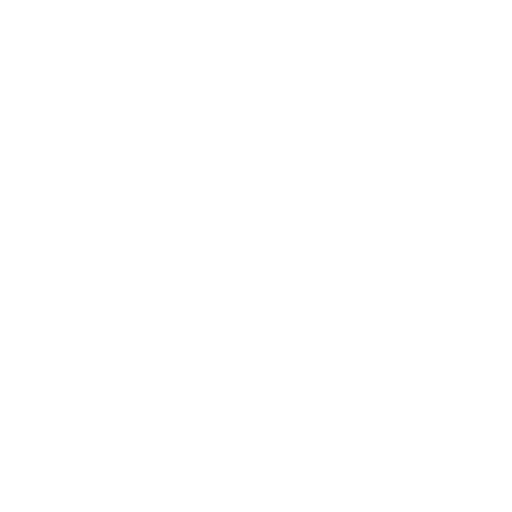
t = 0.00 s
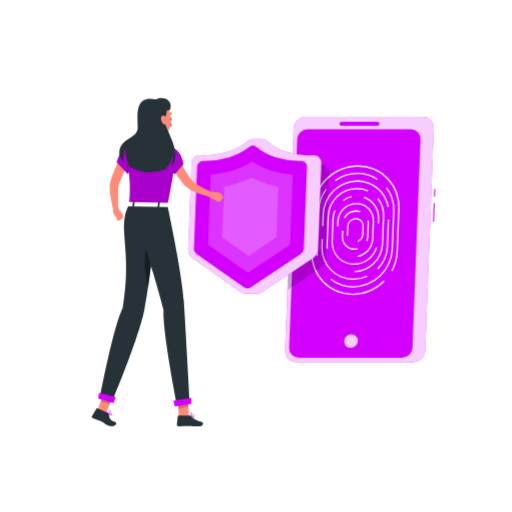
t = 1.90 s
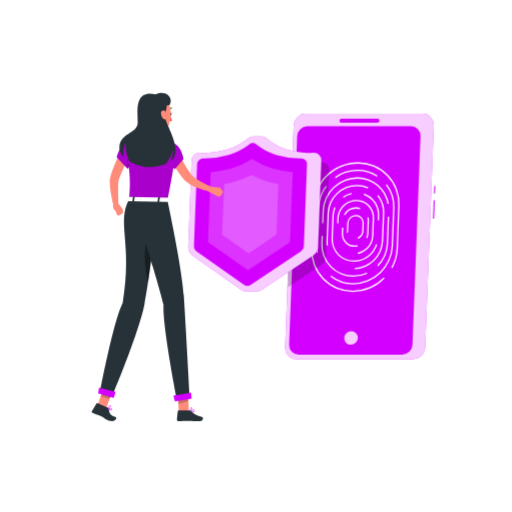
t = 2.65 s
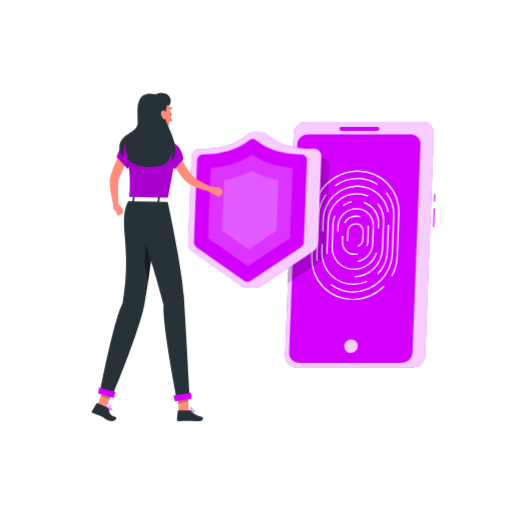
t = 4.15 s
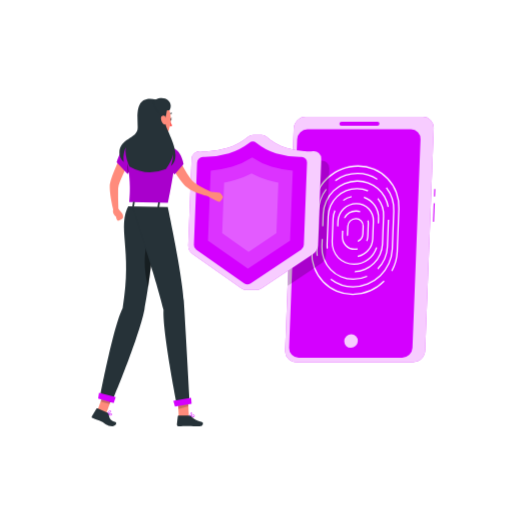
t = 4.90 s
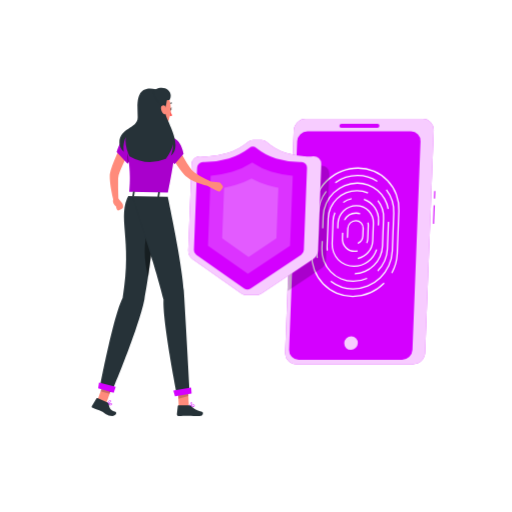
t = 6.40 s

The animated SVG that drew these frames (rendered in a browser with its animation timeline set to each time). Animation: 4 CSS @keyframes rules; one cycle of 7.90 s, repeats indefinitely.

<svg class="animated" id="freepik_stories-security" xmlns="http://www.w3.org/2000/svg" viewBox="0 0 500 500" version="1.1" xmlns:xlink="http://www.w3.org/1999/xlink" xmlns:svgjs="http://svgjs.com/svgjs"><style>svg#freepik_stories-security:not(.animated) .animable {opacity: 0;}svg#freepik_stories-security.animated #freepik--Device--inject-318 {animation: 1s 1 forwards ease-out slideRight,3s Infinite  linear floating;animation-delay: 0s,1s;}svg#freepik_stories-security.animated #freepik--Shield--inject-318 {animation: 1s 1 forwards ease-out slideDown,6s Infinite  linear floating;animation-delay: 0s,1s;}svg#freepik_stories-security.animated #freepik--Character--inject-318 {animation: 1.9s 1 forwards ease-out slideLeft,3s Infinite  linear floating;animation-delay: 0s,1.9s;}            @keyframes slideRight {                0% {                    opacity: 0;                    transform: translateX(30px);                }                100% {                    opacity: 1;                    transform: translateX(0);                }            }                    @keyframes floating {                0% {                    opacity: 1;                    transform: translateY(0px);                }                50% {                    transform: translateY(-10px);                }                100% {                    opacity: 1;                    transform: translateY(0px);                }            }                    @keyframes slideDown {                0% {                    opacity: 0;                    transform: translateY(-30px);                }                100% {                    opacity: 1;                    transform: translateY(0);                }            }                    @keyframes slideLeft {                0% {                    opacity: 0;                    transform: translateX(-30px);                }                100% {                    opacity: 1;                    transform: translateX(0);                }            }        .animator-hidden { display: none; }</style><g id="freepik--background-simple--inject-318" class="animable animator-hidden" style="transform-origin: 226.55px 232.486px;"><path d="M225.58,185.67c44.21,58.77,184.88,106.05,167.48,176.17-20.72,83.48-153.85-35.77-224-47.8-99-17-139.69-146.08-88-213.57,23.46-30.65,73.21-40,115.91-1.2C236.94,135.63,200.25,152,225.58,185.67Z" style="fill: rgb(212, 0, 255); transform-origin: 226.55px 232.486px;" id="elhwin9h0m796" class="animable"></path><g id="eln5nx65s00ep"><path d="M225.58,185.67c44.21,58.77,184.88,106.05,167.48,176.17-20.72,83.48-153.85-35.77-224-47.8-99-17-139.69-146.08-88-213.57,23.46-30.65,73.21-40,115.91-1.2C236.94,135.63,200.25,152,225.58,185.67Z" style="fill: rgb(255, 255, 255); opacity: 0.9; transform-origin: 226.55px 232.486px;" class="animable"></path></g></g><g id="freepik--Shadow--inject-318" class="animable animator-hidden" style="transform-origin: 250px 416.24px;"><ellipse id="freepik--path--inject-318" cx="250" cy="416.24" rx="193.89" ry="11.32" style="fill: rgb(245, 245, 245); transform-origin: 250px 416.24px;" class="animable"></ellipse></g><g id="freepik--Device--inject-318" class="animable" style="transform-origin: 351.785px 239.87px;"><path d="M403.64,359.66H289.12a10.62,10.62,0,0,1-10.66-11.09l8.41-217.4a11.65,11.65,0,0,1,11.51-11.09H412.9a10.62,10.62,0,0,1,10.66,11.09l-8.41,217.4A11.65,11.65,0,0,1,403.64,359.66Z" style="fill: rgb(212, 0, 255); transform-origin: 351.01px 239.87px;" id="elapdh8byoxvk" class="animable"></path><g id="eliugzfen5d9"><rect x="414.69" y="212.97" width="17.98" height="1.1" style="fill: rgb(212, 0, 255); transform-origin: 423.68px 213.52px; transform: rotate(-87.77deg);" class="animable"></rect></g><g id="elddw1wqja5bf"><rect x="420.71" y="193.69" width="7.43" height="1.1" style="fill: rgb(212, 0, 255); transform-origin: 424.425px 194.24px; transform: rotate(-87.76deg);" class="animable"></rect></g><g id="el0agwh3b8686d"><path d="M403.64,359.66H289.12a10.62,10.62,0,0,1-10.66-11.09l8.41-217.4a11.65,11.65,0,0,1,11.51-11.09H412.9a10.62,10.62,0,0,1,10.66,11.09l-8.41,217.4A11.65,11.65,0,0,1,403.64,359.66Z" style="fill: rgb(255, 255, 255); opacity: 0.8; transform-origin: 351.01px 239.87px;" class="animable"></path></g><path d="M392.68,355.25h-101a9.32,9.32,0,0,1-9.35-9.72l7.87-203.6a10.22,10.22,0,0,1,10.1-9.72h101a9.31,9.31,0,0,1,9.35,9.72l-7.87,203.6A10.23,10.23,0,0,1,392.68,355.25Z" style="fill: rgb(212, 0, 255); transform-origin: 346.49px 243.73px;" id="elz4ta54p6fqa" class="animable"></path><g id="elqtz5g61enyd"><ellipse cx="342.8" cy="339.05" rx="6.78" ry="6.52" style="fill: rgb(255, 255, 255); opacity: 0.8; transform-origin: 342.8px 339.05px; transform: rotate(-44.45deg);" class="animable"></ellipse></g><path d="M344.59,292.75h0a39.28,39.28,0,0,1-39.5-41.1l1.35-35.05h-.07a7.41,7.41,0,0,1-1.18-.1l-1.36,35.15A40.49,40.49,0,0,0,344.54,294a43.93,43.93,0,0,0,31-13,5.46,5.46,0,0,1-.78-1A42.62,42.62,0,0,1,344.59,292.75Z" style="fill: rgb(255, 255, 255); transform-origin: 339.664px 255.25px;" id="elhe6nyk6cpjk" class="animable"></path><path d="M349.43,167.44c-21.43,0-39.8,16-43.38,36.69a6.87,6.87,0,0,1,.8,0c.16,0,.31,0,.47,0,3.54-20,21.33-35.42,42.06-35.42a39.28,39.28,0,0,1,39.51,41.1l-1.62,41.86a42.06,42.06,0,0,1-5.21,18.65,4.62,4.62,0,0,1,1.13.5,43.24,43.24,0,0,0,5.33-19.15l1.62-41.86A40.48,40.48,0,0,0,349.43,167.44Z" style="fill: rgb(255, 255, 255); transform-origin: 348.117px 219.13px;" id="ellus7jci37br" class="animable"></path><path d="M349.1,176a34.9,34.9,0,0,1,19,5.57,6.37,6.37,0,0,1,.65-1.1,36.1,36.1,0,0,0-19.64-5.72,38.46,38.46,0,0,0-22,7,6.13,6.13,0,0,1,.55,1.12A37.18,37.18,0,0,1,349.1,176Z" style="fill: rgb(255, 255, 255); transform-origin: 347.93px 178.81px;" id="elu7qhteiosr" class="animable"></path><path d="M310.4,255.67a35.47,35.47,0,0,1-.34-6.47l1.43-37a37.28,37.28,0,0,1,7.58-21.05,5.18,5.18,0,0,1-1-.66,38.47,38.47,0,0,0-7.8,21.71l-1.43,37a37,37,0,0,0,.36,6.77A6.31,6.31,0,0,1,310.4,255.67Z" style="fill: rgb(255, 255, 255); transform-origin: 313.941px 223.23px;" id="elu1l7piaunyr" class="animable"></path><path d="M377.77,188.77a6,6,0,0,1-1,.82,34.78,34.78,0,0,1,7.12,22.65l-1.43,37a38,38,0,0,1-37.61,36.21h0a34.84,34.84,0,0,1-21.33-7.17,5.78,5.78,0,0,1-1.16.7,36,36,0,0,0,22.44,7.72,39.31,39.31,0,0,0,38.91-37.46l1.43-37A36,36,0,0,0,377.77,188.77Z" style="fill: rgb(255, 255, 255); transform-origin: 353.768px 237.735px;" id="el3c0n1sclnue" class="animable"></path><path d="M315.81,226.91l.47-12.22a32.87,32.87,0,0,1,32.53-31.32,29.89,29.89,0,0,1,29.66,24.72,7.15,7.15,0,0,1,1.24-.11h0a31.1,31.1,0,0,0-30.88-25.86A34.17,34.17,0,0,0,315,214.69L314.55,227a8.1,8.1,0,0,1,.87-.06Z" style="fill: rgb(255, 255, 255); transform-origin: 347.13px 204.56px;" id="elgcnut2d4zx6" class="animable"></path><path d="M358.19,275.26a31.8,31.8,0,0,1-13,2.81A29.94,29.94,0,0,1,315,246.75l.29-7.36-.39,0a5.9,5.9,0,0,1-.86-.06l-.29,7.4a31.13,31.13,0,0,0,31.31,32.57,33.18,33.18,0,0,0,13.75-3A5.24,5.24,0,0,1,358.19,275.26Z" style="fill: rgb(255, 255, 255); transform-origin: 336.263px 259.315px;" id="el5d4zrr2w4y6" class="animable"></path><path d="M379.23,220.5c-.18,0-.36,0-.53,0l-1,26.28a32.48,32.48,0,0,1-9.2,21.29,5.7,5.7,0,0,1,.63,1.1,33.75,33.75,0,0,0,9.82-22.39l1-26.29C379.72,220.48,379.48,220.5,379.23,220.5Z" style="fill: rgb(255, 255, 255); transform-origin: 374.225px 244.829px;" id="elotym3tnqew" class="animable"></path><path d="M359.74,191.85a27,27,0,0,0-11.16-2.39,29.05,29.05,0,0,0-28.76,27.68l-1.05,27.15a28.07,28.07,0,0,0,.24,4.79,6.86,6.86,0,0,1,1.19-.87,25.38,25.38,0,0,1-.18-3.92l1.05-27.15a27.74,27.74,0,0,1,27.46-26.43A25.61,25.61,0,0,1,359.08,193,6.91,6.91,0,0,1,359.74,191.85Z" style="fill: rgb(255, 255, 255); transform-origin: 339.246px 219.27px;" id="elg2st8740b6o" class="animable"></path><path d="M369.36,199.32a6.58,6.58,0,0,1-.83,1,25.37,25.37,0,0,1,5.41,16.82l-1.05,27.15a27.74,27.74,0,0,1-26.29,26.38,6.6,6.6,0,0,1-.53,1.29,29,29,0,0,0,28.07-27.67l1.05-27.15A26.57,26.57,0,0,0,369.36,199.32Z" style="fill: rgb(255, 255, 255); transform-origin: 360.643px 235.64px;" id="elgjn50ejgpf" class="animable"></path><path d="M343.29,198.63a7.14,7.14,0,0,1,.18-1.3,23.74,23.74,0,0,0-8.86,3.95,4.68,4.68,0,0,1,1.06.74A22.28,22.28,0,0,1,343.29,198.63Z" style="fill: rgb(255, 255, 255); transform-origin: 339.04px 199.675px;" id="elng0knbv6xn" class="animable"></path><path d="M367.12,247.43a22.63,22.63,0,0,1-21.4,16A20.6,20.6,0,0,1,325,241.84l.86-22.25a21.78,21.78,0,0,1,1.72-7.64,5.08,5.08,0,0,1-.94-1,23.28,23.28,0,0,0-2,8.61l-.86,22.25a21.8,21.8,0,0,0,21.92,22.8,24,24,0,0,0,22.67-16.95A7,7,0,0,1,367.12,247.43Z" style="fill: rgb(255, 255, 255); transform-origin: 346.064px 237.78px;" id="elg3bk4wld4eb" class="animable"></path><path d="M369,219.59l-.18,4.62a6.51,6.51,0,0,1,1-.1l.27,0,.17-4.55A21.76,21.76,0,0,0,355.37,198a7.53,7.53,0,0,1,0,1.34A20.55,20.55,0,0,1,369,219.59Z" style="fill: rgb(255, 255, 255); transform-origin: 362.824px 211.105px;" id="elpjtoeqqsdf" class="animable"></path><path d="M348,204.13a18.8,18.8,0,0,0-18.6,17.92l-.19,4.94a7.28,7.28,0,0,1,1.24.19l.2-5.13A17.48,17.48,0,0,1,348,205.39a15.93,15.93,0,0,1,16,16.66l-.67,17.34a17.52,17.52,0,0,1-14.08,16.34,5.89,5.89,0,0,1,0,1.26,18.83,18.83,0,0,0,15.34-17.6l.67-17.34A17.13,17.13,0,0,0,348,204.13Z" style="fill: rgb(255, 255, 255); transform-origin: 347.244px 230.56px;" id="elyah63zdtgsr" class="animable"></path><path d="M336.32,218.83a6.57,6.57,0,0,1,.78,0,12.33,12.33,0,0,1,10.58-6.14,11.51,11.51,0,0,1,3.84.66,6.67,6.67,0,0,1,.53-1.15,12.62,12.62,0,0,0-4.32-.77,13.67,13.67,0,0,0-12,7.39A5.88,5.88,0,0,1,336.32,218.83Z" style="fill: rgb(255, 255, 255); transform-origin: 343.89px 215.13px;" id="el1voreecaxtv" class="animable"></path><path d="M358.52,236.94a12.14,12.14,0,0,1-.94,4.16,4.39,4.39,0,0,1,1.09.59,13.36,13.36,0,0,0,1.1-4.75l.48-12.44a13,13,0,0,0-.35-3.45,5.45,5.45,0,0,1-1.19.46,11.33,11.33,0,0,1,.29,3Z" style="fill: rgb(255, 255, 255); transform-origin: 358.918px 231.37px;" id="el587yas3wnug" class="animable"></path><path d="M349,248.38a11.81,11.81,0,0,1-2.74.33A11.25,11.25,0,0,1,335,236.94l.22-5.63a6.51,6.51,0,0,1-1.24-.23l-.23,5.86a12.45,12.45,0,0,0,12.52,13,13.31,13.31,0,0,0,3.11-.38A7.08,7.08,0,0,1,349,248.38Z" style="fill: rgb(255, 255, 255); transform-origin: 341.559px 240.51px;" id="elz483imj4beg" class="animable"></path><path d="M347.44,218.81A8.55,8.55,0,0,0,339,227l-.29,7.54a7.61,7.61,0,0,0,.21,2.09,5.31,5.31,0,0,1,1.1-1,6.52,6.52,0,0,1-.06-1.08l.29-7.54a7.23,7.23,0,0,1,7.16-6.88A6.58,6.58,0,0,1,354,227l-.29,7.54a7.24,7.24,0,0,1-4.28,6.26,7.38,7.38,0,0,1-.2,1.4,8.53,8.53,0,0,0,5.73-7.66l.3-7.54A7.78,7.78,0,0,0,347.44,218.81Z" style="fill: rgb(255, 255, 255); transform-origin: 346.988px 230.505px;" id="ell2dczmxykkh" class="animable"></path><path d="M368.47,128.9h-35.1a1.94,1.94,0,0,1-1.94-2h0a2.12,2.12,0,0,1,2.1-2h35.09a1.94,1.94,0,0,1,1.95,2h0A2.13,2.13,0,0,1,368.47,128.9Z" style="fill: rgb(212, 0, 255); transform-origin: 351px 126.9px;" id="eluv76m4yfyps" class="animable"></path></g><g id="freepik--Shield--inject-318" class="animable" style="transform-origin: 252.724px 214.39px;"><g id="el9wrkp9k9u5k"><path d="M313.57,164a56,56,0,0,1-6.24.14,7.58,7.58,0,0,0-2.24-.14h-.23a83.57,83.57,0,0,1-17.33-3.13c-.58-.17-1.18-.37-1.79-.58l-4.86,125.87,32.48-21.67a11.11,11.11,0,0,0,5-8.78l3.26-84.15A7.28,7.28,0,0,0,313.57,164Z" style="opacity: 0.2; transform-origin: 301.254px 223.225px;" class="animable"></path></g><path d="M305.74,154.61a55.75,55.75,0,0,1-6.23.15,7.93,7.93,0,0,0-2.24-.15l-.24,0a82.94,82.94,0,0,1-17.32-3.13,51.74,51.74,0,0,1-19.13-10.84,7.15,7.15,0,0,0-5-2h-8.48a7.75,7.75,0,0,0-5.14,2,56.7,56.7,0,0,1-20,10.84,86.26,86.26,0,0,1-17.56,3.13l-.24,0a8,8,0,0,0-2.25.15,55.51,55.51,0,0,1-6.22-.15,8,8,0,0,0-8.6,7.58l-3.26,84.16a10.21,10.21,0,0,0,4.29,8.77l47.15,33.16a10.26,10.26,0,0,0,5.93,1.86h8.47a11,11,0,0,0,6.08-1.86l49.71-33.16a11.16,11.16,0,0,0,5-8.77l3.25-84.16A7.31,7.31,0,0,0,305.74,154.61Z" style="fill: rgb(212, 0, 255); transform-origin: 248.768px 214.39px;" id="el71dfp6o36kc" class="animable"></path><g id="el4kf200k9uzr"><path d="M305.74,154.61a55.75,55.75,0,0,1-6.23.15,7.93,7.93,0,0,0-2.24-.15l-.24,0a82.94,82.94,0,0,1-17.32-3.13,51.74,51.74,0,0,1-19.13-10.84,7.15,7.15,0,0,0-5-2h-8.48a7.75,7.75,0,0,0-5.14,2,56.7,56.7,0,0,1-20,10.84,86.26,86.26,0,0,1-17.56,3.13l-.24,0a8,8,0,0,0-2.25.15,55.51,55.51,0,0,1-6.22-.15,8,8,0,0,0-8.6,7.58l-3.26,84.16a10.21,10.21,0,0,0,4.29,8.77l47.15,33.16a10.26,10.26,0,0,0,5.93,1.86h8.47a11,11,0,0,0,6.08-1.86l49.71-33.16a11.16,11.16,0,0,0,5-8.77l3.25-84.16A7.31,7.31,0,0,0,305.74,154.61Z" style="fill: rgb(255, 255, 255); opacity: 0.8; transform-origin: 248.768px 214.39px;" class="animable"></path></g><path d="M189.34,246.19l3.11-80.47a5.78,5.78,0,0,1,5.72-5.51H200a87,87,0,0,0,23.37-3.5,63.25,63.25,0,0,0,20-10.23,5.54,5.54,0,0,1,7,0,57.57,57.57,0,0,0,19.22,10.24,84.2,84.2,0,0,0,23.11,3.5h1.69a5.35,5.35,0,0,1,5.39,5.61l-3.11,80.37a5.77,5.77,0,0,1-2.57,4.54l-49.4,33a5.52,5.52,0,0,1-6.22,0l-46.86-33A5.28,5.28,0,0,1,189.34,246.19Z" style="fill: rgb(212, 0, 255); transform-origin: 244.561px 214.967px;" id="elw9f42n34gh9" class="animable"></path><g id="elchgaatmkl8s"><path d="M203.07,241.94l2.64-68.41a105.64,105.64,0,0,0,20.88-3.79,78.16,78.16,0,0,0,19.69-9.06,71.72,71.72,0,0,0,19,9.06,101.52,101.52,0,0,0,20.59,3.79l-2.65,68.41-41.14,27.44Z" style="fill: rgb(255, 255, 255); opacity: 0.2; transform-origin: 244.47px 215.03px;" class="animable"></path></g><g id="el77tbw1t50g2"><path d="M216.9,234.79l1.91-49.41c3.66-.69,7.35-1.56,11-2.61a88.45,88.45,0,0,0,15.83-6.38A82.14,82.14,0,0,0,261,182.77q5.42,1.57,10.83,2.61l-1.91,49.41L242.72,253Z" style="fill: rgb(255, 255, 255); opacity: 0.2; transform-origin: 244.365px 214.695px;" class="animable"></path></g></g><g id="freepik--Character--inject-318" class="animable animator-active" style="transform-origin: 153.674px 255.972px;"><path d="M126.14,157.64c-1.87,3.88-3.76,7.86-5.58,11.78q-1.36,3-2.62,5.88a57.23,57.23,0,0,0-2.06,5.62,23,23,0,0,0-.56,5.56c0,2.1,0,4.28,0,6.45l.33,13.18-4.62.68a134.84,134.84,0,0,1-2.81-13.21c-.34-2.24-.68-4.49-.86-6.82-.1-1.16-.18-2.34-.2-3.58,0-.63,0-1.26,0-2,0-.34.05-.7.11-1.1s.12-.68.18-1a50,50,0,0,1,2-7c.77-2.18,1.61-4.31,2.48-6.4,1.75-4.19,3.63-8.23,5.73-12.28Z" style="fill: rgb(255, 139, 123); transform-origin: 116.65px 180.095px;" id="elvw73nr60fj" class="animable"></path><path d="M119,207.93l-3.84-4.42-4.34.22c-2,4.75,2.35,7.78,2.35,7.78l.77,2.6a1.85,1.85,0,0,0,2.62,1.1L119,214a2,2,0,0,0,1.12-1.82l0-1.49A4.4,4.4,0,0,0,119,207.93Z" style="fill: rgb(255, 139, 123); transform-origin: 115.207px 209.464px;" id="elie1h6tc9v8s" class="animable"></path><path d="M106.78,405.47a10.12,10.12,0,0,1-2.07-1.24.21.21,0,0,1-.08-.22.23.23,0,0,1,.18-.17c.37-.07,3.64-.67,4.42.19a.74.74,0,0,1,.14.73,1.27,1.27,0,0,1-.8.94A2.55,2.55,0,0,1,106.78,405.47Zm-1.38-1.29c1.32.91,2.44,1.33,3,1.11a.84.84,0,0,0,.51-.64.28.28,0,0,0,0-.32C108.49,403.87,106.71,404,105.4,404.18Z" style="fill: rgb(212, 0, 255); transform-origin: 107.018px 404.67px;" id="elquz5mq8izca" class="animable"></path><path d="M104.75,404.26l-.09-.07a.24.24,0,0,1,0-.22c0-.1,1.14-2.56,2.41-3a1.08,1.08,0,0,1,1,.09.74.74,0,0,1,.42.84c-.24,1.05-2.57,2.25-3.57,2.37A.21.21,0,0,1,104.75,404.26Zm3-2.87a.72.72,0,0,0-.52,0c-.76.26-1.55,1.56-2,2.36,1.08-.31,2.64-1.3,2.78-1.93,0-.11,0-.24-.22-.38Z" style="fill: rgb(212, 0, 255); transform-origin: 106.571px 402.585px;" id="elweo9qd7gulb" class="animable"></path><path d="M141.3,121.62c.83,5.48,2.7,17.43-1.29,21,0,0,1.24,5.57,11.39,5.77,11.17.22,5.59-5.44,5.59-5.44-6-1.57-5.67-6.08-4.41-10.3Z" style="fill: rgb(255, 139, 123); transform-origin: 149.197px 135.008px;" id="el9tvc31vzm6k" class="animable"></path><path d="M164.16,112.54l-.18-.09a.44.44,0,0,1,0-.61,4.44,4.44,0,0,1,3.65-1.69.43.43,0,0,1,.38.48.45.45,0,0,1-.49.39h0a3.56,3.56,0,0,0-2.87,1.37A.47.47,0,0,1,164.16,112.54Z" style="fill: rgb(38, 50, 56); transform-origin: 165.935px 111.353px;" id="elvvtm97qzhy" class="animable"></path><path d="M166.24,117.93a19.3,19.3,0,0,0,2,5,3.17,3.17,0,0,1-2.68.24Z" style="fill: rgb(255, 86, 82); transform-origin: 166.9px 120.646px;" id="elhgsqax7xcsh" class="animable"></path><path d="M165.73,116.59c-.09.74.23,1.38.71,1.43s.94-.52,1-1.26-.23-1.38-.71-1.43S165.82,115.85,165.73,116.59Z" style="fill: rgb(38, 50, 56); transform-origin: 166.581px 116.675px;" id="elvp433ixhglp" class="animable"></path><path d="M166.55,115.35l1.83-.34S167.3,116.31,166.55,115.35Z" style="fill: rgb(38, 50, 56); transform-origin: 167.465px 115.357px;" id="el0a15zj6thxp" class="animable"></path><polygon points="174.64 409.13 184.38 406.05 183.43 386.21 173.68 389.28 174.64 409.13" style="fill: rgb(255, 139, 123); transform-origin: 179.03px 397.67px;" id="el3i0a6lot80x" class="animable"></polygon><polygon points="94.69 402.04 103.46 404.52 110.81 384.21 102.03 381.73 94.69 402.04" style="fill: rgb(255, 139, 123); transform-origin: 102.75px 393.125px;" id="el76tukjvpcri" class="animable"></polygon><path d="M104.58,402.77l-9.4-4a.74.74,0,0,0-.92.3l-4.41,7.15a1.46,1.46,0,0,0,.67,2.09c3.31,1.32,5,1.79,9.1,3.54,2.54,1.07,4.53,4.33,10.12,4.33,3.78,0,4.5-3.42,3-3.92-7-2.24-5.57-5.57-7-8.4A2.3,2.3,0,0,0,104.58,402.77Z" style="fill: rgb(38, 50, 56); transform-origin: 101.556px 407.446px;" id="el677oolyrodl" class="animable"></path><path d="M187.86,407.42a11.62,11.62,0,0,1-2.45-.33.24.24,0,0,1-.17-.18.22.22,0,0,1,.09-.22c.31-.2,3-2,4.13-1.52a.78.78,0,0,1,.46.61,1.22,1.22,0,0,1-.33,1.16A2.55,2.55,0,0,1,187.86,407.42Zm-1.84-.64c1.61.32,2.82.26,3.27-.16a.81.81,0,0,0,.2-.78.35.35,0,0,0-.19-.28C188.72,405.3,187.14,406.09,186,406.78Z" style="fill: rgb(212, 0, 255); transform-origin: 187.596px 406.26px;" id="elq4fd6g1eoin" class="animable"></path><path d="M185.46,407.09l-.11,0a.2.2,0,0,1-.11-.18c0-.12-.08-2.77.89-3.65a1.08,1.08,0,0,1,.92-.29.8.8,0,0,1,.75.6c.24,1-1.37,3-2.23,3.53A.2.2,0,0,1,185.46,407.09Zm1.45-3.73a.73.73,0,0,0-.48.19c-.58.53-.73,2-.76,2.9.86-.7,1.85-2.19,1.7-2.82,0-.1-.08-.23-.36-.26Z" style="fill: rgb(212, 0, 255); transform-origin: 186.531px 405.03px;" id="eldom1nmywpe" class="animable"></path><path d="M184.65,405.81H174.31a.7.7,0,0,0-.72.63l-.91,8.18a1.54,1.54,0,0,0,1.53,1.64c3.61-.06,5.34-.27,9.89-.27,2.8,0,6.89.29,10.76.29s3.94-3.82,2.32-4.17c-7.26-1.55-8.47-3.69-11-5.73A2.48,2.48,0,0,0,184.65,405.81Z" style="fill: rgb(38, 50, 56); transform-origin: 185.428px 411.045px;" id="elf4d8ggxjst" class="animable"></path><g id="elcfi2zovoxhm"><polygon points="183.42 386.21 183.94 396.84 174.17 399.52 173.68 389.29 183.42 386.21" style="opacity: 0.2; transform-origin: 178.81px 392.865px;" class="animable"></polygon></g><g id="els8nuvps3nf"><polygon points="102.03 381.74 110.8 384.22 107.02 394.68 98.24 392.2 102.03 381.74" style="opacity: 0.2; transform-origin: 104.52px 388.21px;" class="animable"></polygon></g><path d="M122,143.78c-3.84.9-8.06,14.73-8.06,14.73l10.71,11.33s9.1-13.07,7.31-17.79C130.07,147.13,126.49,142.72,122,143.78Z" style="fill: rgb(212, 0, 255); transform-origin: 123.067px 156.731px;" id="elwjq08el317" class="animable"></path><g id="elvt0ogthf1ze"><path d="M122,143.78c-3.84.9-8.06,14.73-8.06,14.73l10.71,11.33s9.1-13.07,7.31-17.79C130.07,147.13,126.49,142.72,122,143.78Z" style="opacity: 0.2; transform-origin: 123.067px 156.731px;" class="animable"></path></g><g id="elza38q5kf0v"><path d="M127.93,152.45c2-1.8,3.26-1.3,4.14.1.84,4.07-4.85,13.29-7,16.57C124.16,165.27,123.52,156.54,127.93,152.45Z" style="opacity: 0.4; transform-origin: 128.283px 160.205px;" class="animable"></path></g><path d="M171,147c.53,4,.2,16.29-7.56,53.47l-37.39-.73c1.31-15.19,1.75-24.57-4.11-55.92a112.33,112.33,0,0,1,16-1.77,119.38,119.38,0,0,1,17,.33c5.41.6,11.34,1.78,14,2.35A2.65,2.65,0,0,1,171,147Z" style="fill: rgb(212, 0, 255); transform-origin: 146.552px 171.18px;" id="elplyyeogj5ep" class="animable"></path><g id="elnq20rybwd7"><path d="M171,147c.53,4,.2,16.29-7.56,53.47l-37.39-.73c1.31-15.19,1.75-24.57-4.11-55.92a112.33,112.33,0,0,1,16-1.77,119.38,119.38,0,0,1,17,.33c5.41.6,11.34,1.78,14,2.35A2.65,2.65,0,0,1,171,147Z" style="opacity: 0.2; transform-origin: 146.552px 171.18px;" class="animable"></path></g><path d="M141.29,111.7c-.54,9.15-1,13,3.05,18.12,6,7.68,17.32,6,20.57-2.83,2.92-8,3.31-21.62-5.11-26.08S141.82,102.55,141.29,111.7Z" style="fill: rgb(255, 139, 123); transform-origin: 153.87px 117.064px;" id="elbd8facr4ewj" class="animable"></path><path d="M153.59,200.24S148.16,267,141,302.43c-5.78,28.65-32,90.56-32,90.56l-11.41-4.82S110.8,318.05,119.73,301c10-58.81-6.19-78.86,6.34-101.26Z" style="fill: rgb(38, 50, 56); transform-origin: 125.59px 296.365px;" id="elvau4opdtjxq" class="animable"></path><g id="elxl9zb68gu9t"><path d="M143.42,236.75c-4.09,17.39-1.44,33.18,1.33,43.6,1.64-11.17,3.12-23.2,4.38-34.47C147.4,242.64,145.23,239.58,143.42,236.75Z" style="opacity: 0.4; transform-origin: 145.221px 258.55px;" class="animable"></path></g><path d="M163.46,200.43s14.2,65.19,16,93.06c1.9,29,5.71,97.7,5.71,97.7l-12.52,3.36s-14.08-70.81-13-92.12c-7-30.24-31.41-102.65-31.41-102.65Z" style="fill: rgb(38, 50, 56); transform-origin: 156.705px 297.165px;" id="elx9qt5eeoqri" class="animable"></path><polygon points="187.06 394.37 170.8 397.11 169.24 391.31 186.65 388.35 187.06 394.37" style="fill: rgb(212, 0, 255); transform-origin: 178.15px 392.73px;" id="el0zmtah0qcyqp" class="animable"></polygon><polygon points="111.05 393.56 95.82 389.25 96.67 383.6 112.95 387.61 111.05 393.56" style="fill: rgb(212, 0, 255); transform-origin: 104.385px 388.58px;" id="elwreu6l2n9ca" class="animable"></polygon><path d="M125.61,197.5l-1.84,3.31c-.14.25.16.52.59.53l39.21.77c.34,0,.63-.15.66-.36l.49-3.34c0-.23-.25-.43-.62-.44l-37.87-.74A.67.67,0,0,0,125.61,197.5Z" style="fill: rgb(255, 255, 255); transform-origin: 144.228px 199.668px;" id="elp21tfca3iu7" class="animable"></path><path d="M130.5,201.83l-1,0c-.2,0-.35-.12-.33-.24l.67-4.34c0-.12.2-.22.4-.22l1,0c.2,0,.35.11.33.24l-.67,4.33C130.89,201.73,130.71,201.83,130.5,201.83Z" style="fill: rgb(38, 50, 56); transform-origin: 130.37px 199.43px;" id="elqhxo6a9tm8" class="animable"></path><path d="M155.09,202.31l-1,0c-.2,0-.35-.11-.33-.24l.67-4.33c0-.13.2-.23.41-.23l1,0c.2,0,.35.11.33.24l-.67,4.33C155.47,202.21,155.29,202.31,155.09,202.31Z" style="fill: rgb(38, 50, 56); transform-origin: 154.965px 199.91px;" id="elowbnbx1ig88" class="animable"></path><path d="M173.07,151.71c1.83,3.89,3.87,7.93,6,11.76a86.22,86.22,0,0,0,6.89,10.89c.32.41.64.83.9,1.13s.59.66.93,1a23.52,23.52,0,0,0,2.22,1.91,47,47,0,0,0,5.27,3.45,114.12,114.12,0,0,0,11.85,5.81l-1.22,4.5a66.55,66.55,0,0,1-13.75-3.87A45.54,45.54,0,0,1,185.5,185a29.67,29.67,0,0,1-3.21-2.25c-.53-.42-1-.89-1.55-1.38s-1-1-1.36-1.44c-.86-.93-1.62-1.88-2.4-2.83s-1.48-1.94-2.16-2.93c-1.4-2-2.66-4-3.88-6a110.33,110.33,0,0,1-6.49-12.62Z" style="fill: rgb(255, 139, 123); transform-origin: 185.79px 171.935px;" id="elhdow30o7li" class="animable"></path><path d="M168.38,144.55c8.76,1.91,10.88,15.68,10.88,15.68l-8.63,10.06s-13.71-13-13-20.07C158.1,145,163.6,143.51,168.38,144.55Z" style="fill: rgb(212, 0, 255); transform-origin: 168.432px 157.265px;" id="el8y5i3an28xh" class="animable"></path><g id="el3zexpanrxm5"><path d="M168.38,144.55c8.76,1.91,10.88,15.68,10.88,15.68l-8.63,10.06s-13.71-13-13-20.07C158.1,145,163.6,143.51,168.38,144.55Z" style="opacity: 0.2; transform-origin: 168.432px 157.265px;" class="animable"></path></g><path d="M217.26,191.2l-2.43-2.87s-7.84-1.83-11.31-.13l-1.07,3.23,8.76,4.54,1.83.86a2,2,0,0,0,2.52-.71l1.76-2.48A2,2,0,0,0,217.26,191.2Z" style="fill: rgb(255, 139, 123); transform-origin: 210.078px 192.248px;" id="elvjid5rtagxe" class="animable"></path><path d="M166.86,162.25c1.53-4.08,2.38-9,2-11.35-.52,4.18-3.7,9.9-6.89,14.15a40.89,40.89,0,0,1-35.55-2.52c-2.63-5.32-4.81-13.63-3.43-18.59-1.69,2.52-2.94,9.41-2.14,14.27-2.69-2.75-4.26-5.84-4.27-8.88,0-14.61,17.61-13.72,17.85-24.38s-4.1-32.45,17.64-27.8c14.24-.67,11.26,11.89,8.94,19.53C158.9,123.73,180.44,150.79,166.86,162.25Z" style="fill: rgb(38, 50, 56); transform-origin: 143.981px 132.239px;" id="elkhv5uf1te6" class="animable"></path><path d="M152.11,97.15c8.9-4.75,18,2.73,13.34,10.56-4.11-.18-7.44,2.43-4.22,7.65C151.68,109.34,145.83,97.68,152.11,97.15Z" style="fill: rgb(38, 50, 56); transform-origin: 158.107px 105.512px;" id="el1gedhneuf4zh" class="animable"></path><path d="M161.47,114a9,9,0,0,1,1.16,5.52c-.28,2.46-2.2,2.46-3.55,1s-2.47-4.49-1.69-6.37A2.22,2.22,0,0,1,161.47,114Z" style="fill: rgb(255, 139, 123); transform-origin: 159.909px 117.121px;" id="elwfjibrsufpn" class="animable"></path></g><defs>     <filter id="active" height="200%">         <feMorphology in="SourceAlpha" result="DILATED" operator="dilate" radius="2"></feMorphology>                <feFlood flood-color="#32DFEC" flood-opacity="1" result="PINK"></feFlood>        <feComposite in="PINK" in2="DILATED" operator="in" result="OUTLINE"></feComposite>        <feMerge>            <feMergeNode in="OUTLINE"></feMergeNode>            <feMergeNode in="SourceGraphic"></feMergeNode>        </feMerge>    </filter>    <filter id="hover" height="200%">        <feMorphology in="SourceAlpha" result="DILATED" operator="dilate" radius="2"></feMorphology>                <feFlood flood-color="#ff0000" flood-opacity="0.5" result="PINK"></feFlood>        <feComposite in="PINK" in2="DILATED" operator="in" result="OUTLINE"></feComposite>        <feMerge>            <feMergeNode in="OUTLINE"></feMergeNode>            <feMergeNode in="SourceGraphic"></feMergeNode>        </feMerge>            <feColorMatrix type="matrix" values="0   0   0   0   0                0   1   0   0   0                0   0   0   0   0                0   0   0   1   0 "></feColorMatrix>    </filter></defs></svg>